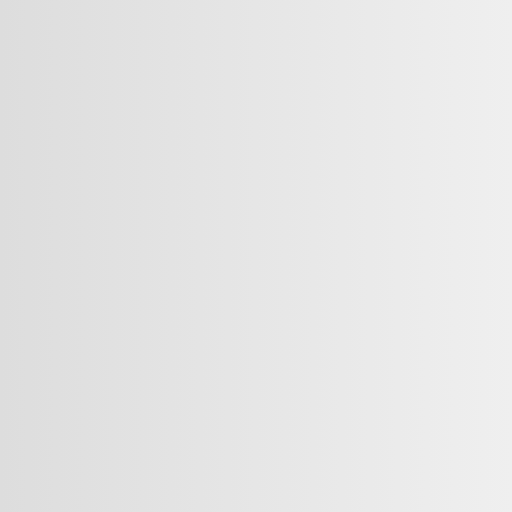
t = 0.00 s
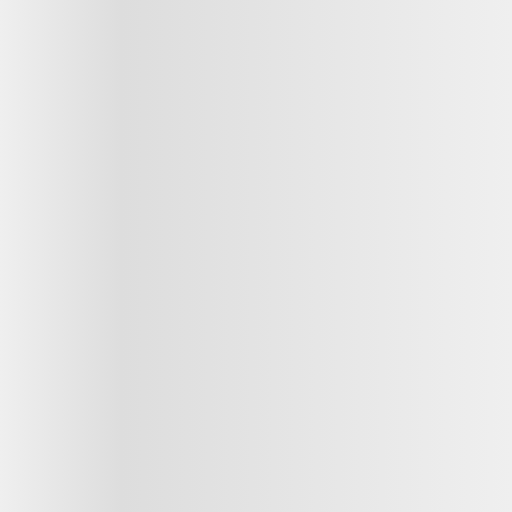
t = 0.19 s
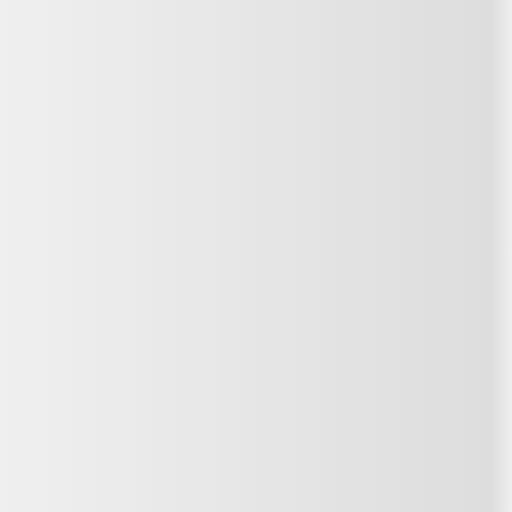
t = 0.56 s
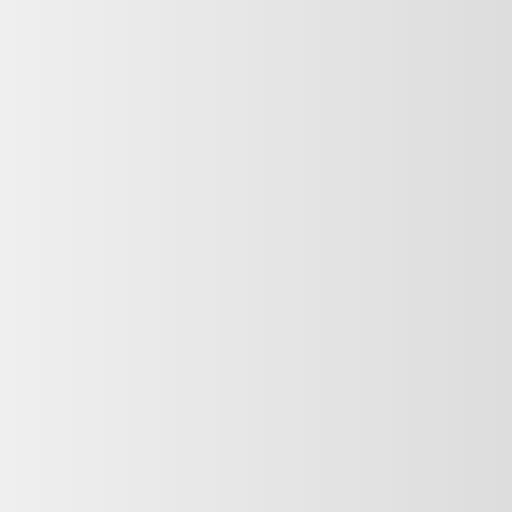
t = 0.75 s
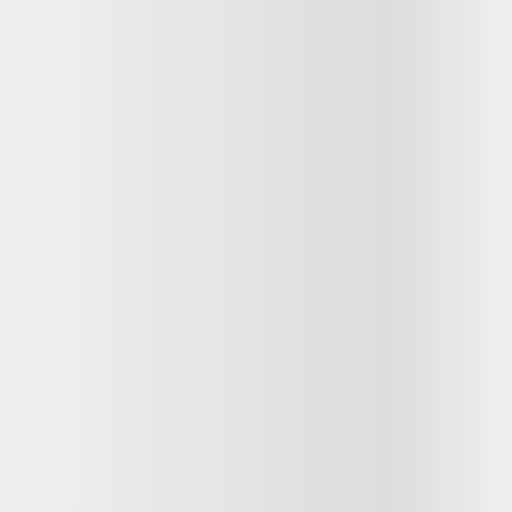
t = 0.94 s
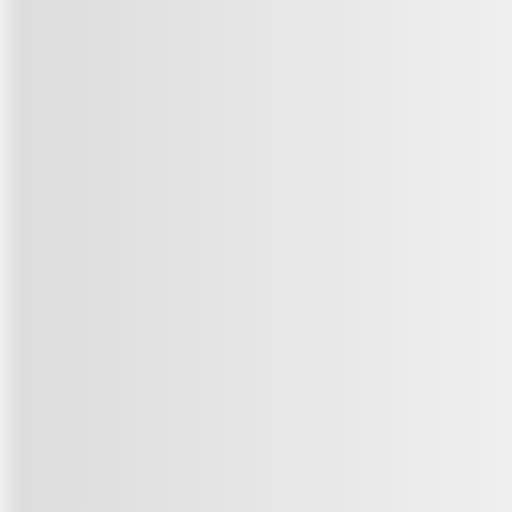
t = 1.31 s

The animated SVG that drew these frames (rendered in a browser with its animation timeline set to each time). Animation: 1 SMIL element (animate=1); one cycle of 1.50 s, repeats indefinitely.

<svg xmlns="http://www.w3.org/2000/svg" viewBox="0 0 10 10"><defs><linearGradient id="a"><stop offset="0%" stop-color="#efefef"/><stop offset="50%" stop-color="#ddd"><animate attributeName="offset" dur="1.5s" repeatCount="indefinite" calcMode="spline" keySplines="0.4 0 0.2 1; 0.4 0 0.2 1" values="0;1;0"/></stop><stop offset="100%" stop-color="#efefef"/></linearGradient></defs><path fill="url(#a)" d="M0 0h10v10H0z"/></svg>
